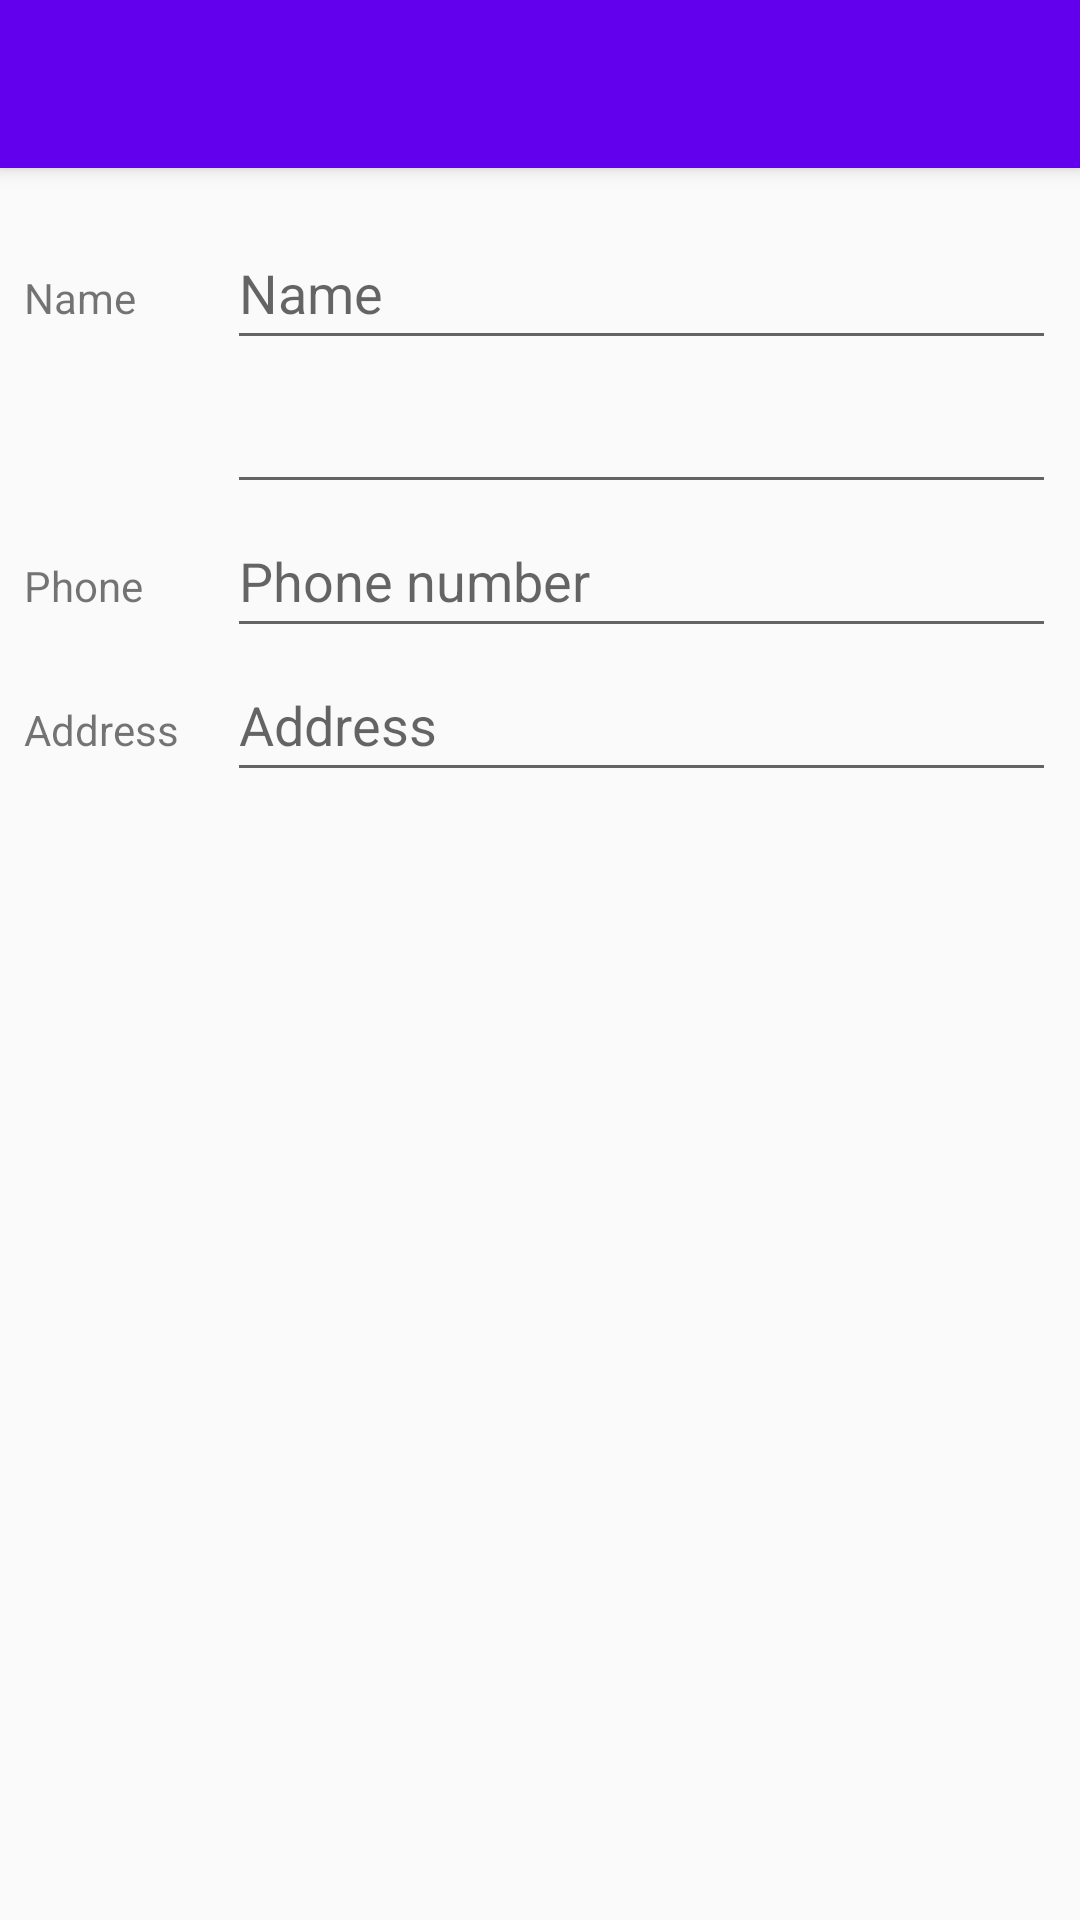

Android layout source for this screen:
<!-- AndroidManifest.xml: application theme AppTheme -->
<!-- res/layout/activity_bookmark_details.xml -->
<?xml version="1.0" encoding="utf-8"?>
<layout xmlns:android="http://schemas.android.com/apk/res/android"
    xmlns:app="http://schemas.android.com/apk/res-auto">
    <androidx.coordinatorlayout.widget.CoordinatorLayout
        android:layout_width="match_parent"
        android:layout_height="match_parent">
        <com.google.android.material.appbar.AppBarLayout
            android:id="@+id/appbar"
            android:layout_width="match_parent"
            android:layout_height="wrap_content"
            android:theme="@style/AppTheme.AppBarOverlay">
            <com.google.android.material.appbar.MaterialToolbar
                android:layout_width="match_parent"
            android:layout_height="match_parent"
            app:contentScrim="?attr/colorPrimary"
            app:layout_scrollFlags="scroll|exitUntilCollapsed"
            app:toolbarId="@+id/toolbar">
            <androidx.appcompat.widget.Toolbar
                android:id="@+id/toolbar"
                android:layout_width="match_parent"
                android:layout_height="?attr/actionBarSize"
                app:popupTheme="@style/AppTheme.PopupOverlay" />
        </com.google.android.material.appbar.MaterialToolbar>
    </com.google.android.material.appbar.AppBarLayout>
    <androidx.core.widget.NestedScrollView
        android:layout_width="match_parent"
        android:layout_height="match_parent"
        app:layout_behavior="com.google.android.material.appbar.AppBarLayout$ScrollingViewBehavior">
        <androidx.constraintlayout.widget.ConstraintLayout
            android:layout_width="match_parent"
            android:layout_height="match_parent">
            <androidx.appcompat.widget.AppCompatImageView
                android:id="@+id/imageViewPlace"
                android:layout_width="0dp"
                android:layout_height="wrap_content"
                android:adjustViewBounds="true"
                android:maxHeight="300dp"
                android:scaleType="fitCenter"
                app:layout_constraintEnd_toEndOf="parent"
                app:layout_constraintStart_toStartOf="parent"
                app:layout_constraintTop_toTopOf="parent"
                app:srcCompat="@drawable/default_photo" />

            <androidx.appcompat.widget.AppCompatTextView
                android:id="@+id/textViewName"
                style="@style/BookmarkLabel"
                android:layout_width="wrap_content"
                android:layout_height="wrap_content"
                android:text="@string/name"
                android:layout_marginTop="16dp"
                app:layout_constraintBaseline_toBaselineOf="@+id/editTextName"
                app:layout_constraintStart_toStartOf="parent"
                app:layout_constraintTop_toBottomOf="@+id/imageViewPlace" />

            <androidx.appcompat.widget.AppCompatTextView
                android:id="@+id/textViewNotes"
                style="@style/BookmarkLabel"
                android:layout_width="wrap_content"
                android:layout_height="wrap_content"
                android:inputType="textMultiLine"
                android:minWidth="48dp"
                android:minHeight="48dp"
                android:text="@string/notes"
                app:layout_constraintBaseline_toBaselineOf="@+id/editTextNotes"
                app:layout_constraintStart_toStartOf="parent"
                app:layout_constraintTop_toBottomOf="@+id/textViewName" />
            <androidx.appcompat.widget.AppCompatTextView
                android:id="@+id/textViewPhone"
                style="@style/BookmarkLabel"
                android:layout_width="wrap_content"
                android:layout_height="wrap_content"
                android:text="@string/phone"
                app:layout_constraintBaseline_toBaselineOf="@+id/editTextPhone"
                app:layout_constraintStart_toStartOf="parent"
                app:layout_constraintTop_toBottomOf="@+id/textViewNotes" />
            <androidx.appcompat.widget.AppCompatTextView
                android:id="@+id/textViewAddress"
                style="@style/BookmarkLabel"
                android:layout_width="wrap_content"
                android:layout_height="wrap_content"
                android:text="@string/address"
                app:layout_constraintBaseline_toBaselineOf="@+id/editTextAddress"
                app:layout_constraintEnd_toStartOf="@+id/barrier1"
                app:layout_constraintStart_toStartOf="parent"
                app:layout_constraintTop_toBottomOf="@+id/textViewPhone" />
            <androidx.constraintlayout.widget.Barrier
                android:id="@+id/barrier1"
                android:layout_width="wrap_content"
                android:layout_height="wrap_content"
                app:barrierDirection="start"
                app:constraint_referenced_ids="editTextName,editTextNotes,editTextPhone, editTextAddress" />

            <com.google.android.material.textfield.TextInputEditText
                android:id="@+id/editTextName"
                style="@style/BookmarkEditText"
                android:layout_width="0dp"
                android:layout_height="wrap_content"
                android:layout_marginStart="16dp"
                android:layout_marginTop="16dp"
                android:hint="@string/name"
                android:minHeight="48dp"
                app:layout_constraintEnd_toEndOf="parent"
                app:layout_constraintStart_toEndOf="@+id/barrier1"
                app:layout_constraintTop_toBottomOf="@+id/imageViewPlace" />

            <com.google.android.material.textfield.TextInputEditText
                android:id="@+id/editTextNotes"
                style="@style/BookmarkEditText"
                android:layout_width="0dp"
                android:layout_height="wrap_content"
                android:layout_marginStart="16dp"
                android:hint="@string/enter_notes"
                android:minHeight="48dp"
                app:layout_constraintEnd_toEndOf="parent"
                app:layout_constraintStart_toEndOf="@+id/barrier1"
                app:layout_constraintTop_toBottomOf="@+id/editTextName" />

            <com.google.android.material.textfield.TextInputEditText
                android:id="@+id/editTextPhone"
                style="@style/BookmarkEditText"
                android:layout_width="0dp"
                android:layout_height="wrap_content"
                android:layout_marginStart="16dp"
                android:hint="@string/phone_number"
                android:minHeight="48dp"
                app:layout_constraintEnd_toEndOf="parent"
                app:layout_constraintStart_toEndOf="@+id/barrier1"
                app:layout_constraintTop_toBottomOf="@+id/editTextNotes" />

            <com.google.android.material.textfield.TextInputEditText
                android:id="@+id/editTextAddress"
                style="@style/BookmarkEditText"
                android:layout_width="0dp"
                android:layout_height="wrap_content"
                android:layout_marginStart="16dp"
                android:hint="@string/address"
                android:inputType="textMultiLine"
                android:minHeight="48dp"
                app:layout_constraintEnd_toEndOf="parent"
                app:layout_constraintStart_toEndOf="@+id/barrier1"
                app:layout_constraintTop_toBottomOf="@+id/editTextPhone" />

        </androidx.constraintlayout.widget.ConstraintLayout>
    </androidx.core.widget.NestedScrollView>
</androidx.coordinatorlayout.widget.CoordinatorLayout>
    </layout>
<!-- resources referenced by this layout -->
<resources>
  <string name="address">Address</string>
  <string name="enter_notes" />
  <string name="name">Name</string>
  <string name="notes" />
  <string name="phone">Phone</string>
  <string name="phone_number">Phone number</string>
  <style name="AppTheme.AppBarOverlay" parent="ThemeOverlay.AppCompat.Dark.ActionBar" />
  <style name="AppTheme.PopupOverlay" parent="ThemeOverlay.AppCompat.Light" />
  <style name="BookmarkEditText">
    <item name="android:layout_width">0dp</item>
    <item name="android:layout_weight">0.8</item>
    <item name="android:layout_height">wrap_content</item>
    <item name="android:layout_marginEnd">8dp</item>
    <item name="android:layout_marginRight">8dp</item>
    <item name="android:layout_marginStart">8dp</item>
      <item name="android:layout_marginLeft">8dp</item>
      <item name="android:ems">10</item>
    </style>
  <style name="BookmarkLabel">
      <item name="android:layout_width">0dp</item>
      <item name="android:layout_height">wrap_content</item>
      <item name="android:layout_weight">0.2</item>
      <item name="android:layout_gravity">bottom</item>
      <item name="android:layout_marginStart">8dp</item>
      <item name="android:layout_marginLeft">8dp</item>
      <item name="android:layout_marginBottom">4dp</item>
      <item name="android:gravity">bottom</item>
    </style>
  <style name="AppTheme" parent="Theme.AppCompat.Light.DarkActionBar">
      
      <item name="colorPrimary">@color/colorPrimary</item>
      <item name="colorPrimaryDark">@color/colorPrimaryDark</item>
      <item name="colorAccent">@color/colorAccent</item>
    </style>
  <!-- not gathered from this repository: default colours our renderer supplied (Android Studio template values) -->
  <color name="colorPrimary">#FF6200EE</color>
  <color name="colorPrimaryDark">#FF3700B3</color>
  <color name="colorAccent">#FF03DAC5</color>
</resources>
